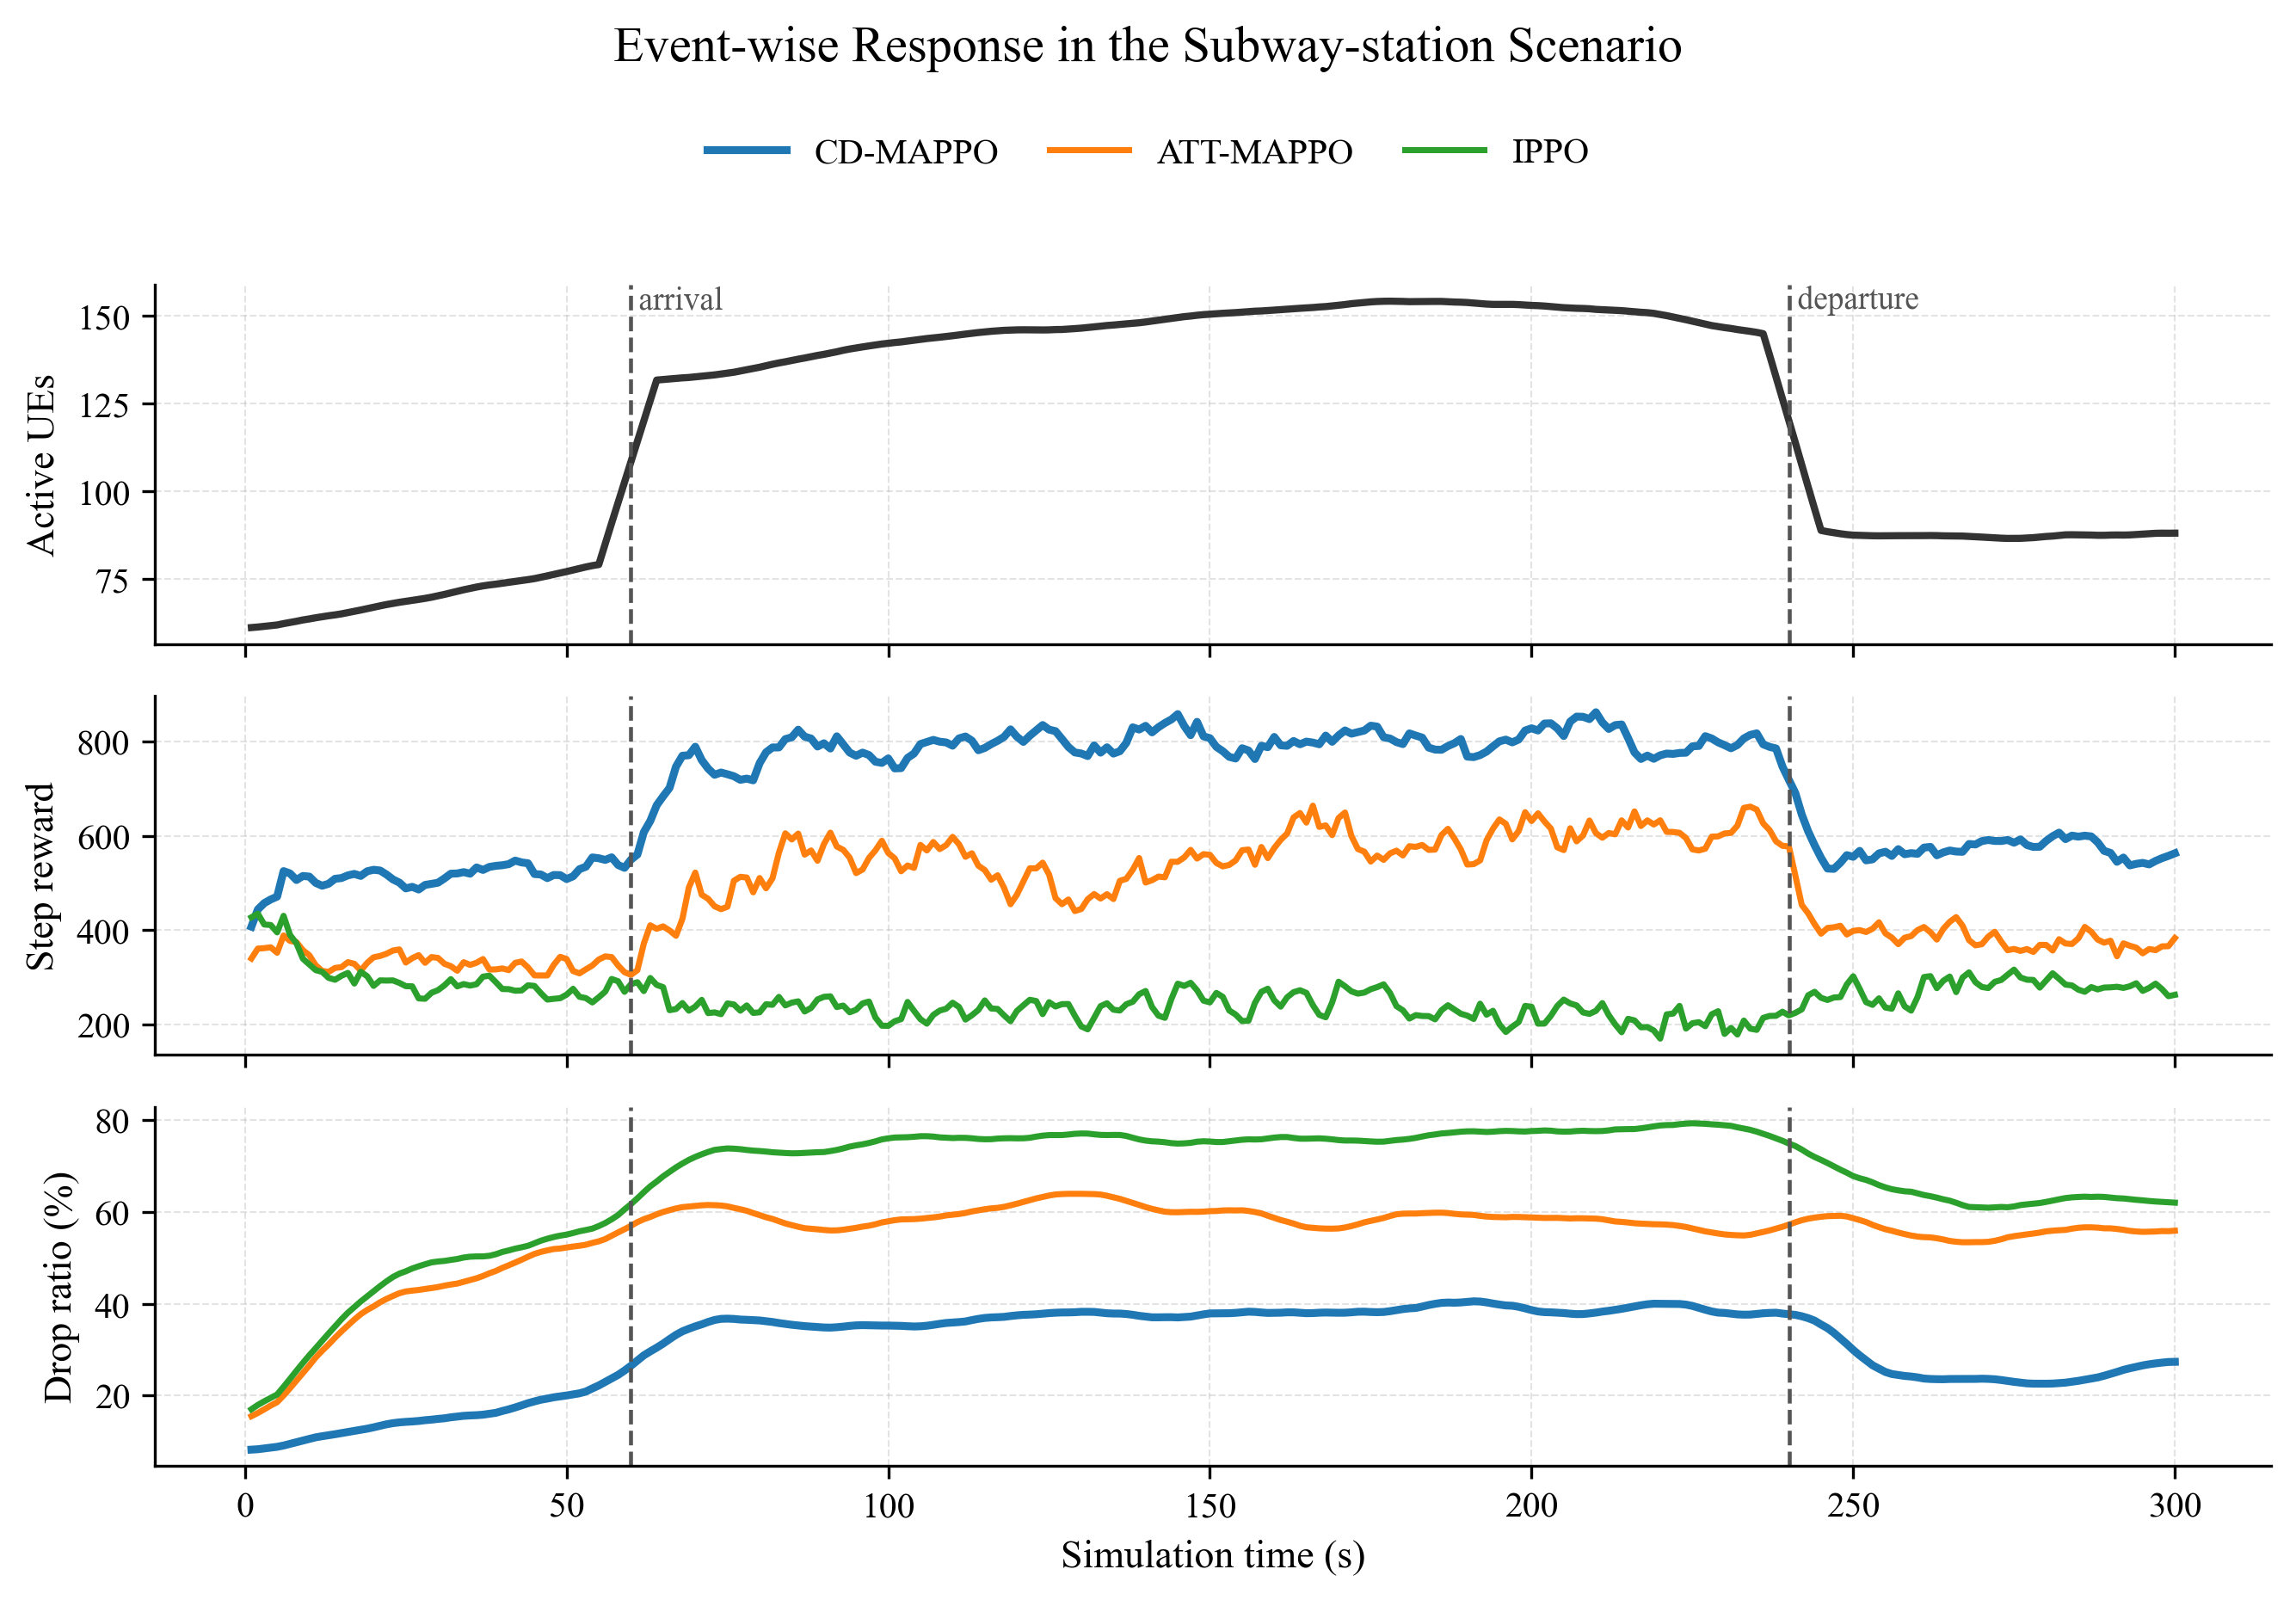

The table this chart was drawn from, first rows:
method, time, active_ues, decision_tasks, local_ratio, step_reward, new_completed, new_dropped, new_finished_or_dropped, action_0_count, action_0_ratio, action_1_count, action_1_ratio, action_2_count, action_2_ratio, action_3_count, action_3_ratio
CD-MAPPO, 1.0, 60.6, 0.0, , 0.0, 0.0, 0.0, 0.0, 0.0, , 0.0, , 0.0, , 0.0, 
CD-MAPPO, 2.0, 61.0, 30.4, 0.0, 555.9, 13.4, 0.6, 14.0, 0.0, 0.0, 7.8, 0.2566, 10.4, 0.3421, 12.2, 0.4013
CD-MAPPO, 3.0, 61.2, 19.4, 0.0, 574.2, 13.8, 0.8, 14.6, 0.0, 0.0, 6.4, 0.3299, 4.4, 0.2268, 8.6, 0.4433
CD-MAPPO, 4.0, 61.4, 20.4, 0.1863, 498.2, 12.0, 1.4, 13.4, 3.8, 0.1863, 0.0, 0.0, 13.6, 0.6667, 3.0, 0.1471
CD-MAPPO, 5.0, 62.2, 17.2, 0.1395, 407.5, 12.0, 1.0, 13.0, 2.4, 0.1395, 0.4, 0.02326, 13.8, 0.8023, 0.6, 0.03488
CD-MAPPO, 6.0, 62.2, 18.0, 0.6667, 626.6, 15.6, 0.8, 16.4, 12.0, 0.6667, 5.0, 0.2778, 0.2, 0.01111, 0.8, 0.04444
CD-MAPPO, 7.0, 62.8, 18.2, 0.6813, 537.8, 16.4, 2.6, 19.0, 12.4, 0.6813, 5.0, 0.2747, 0.0, 0.0, 0.8, 0.04396
CD-MAPPO, 8.0, 63.0, 18.0, 0.6111, 519.6, 18.0, 2.0, 20.0, 11.0, 0.6111, 4.4, 0.2444, 0.0, 0.0, 2.6, 0.1444
CD-MAPPO, 9.0, 63.8, 20.0, 0.2, 519.2, 15.2, 0.6, 15.8, 4.0, 0.2, 6.8, 0.34, 2.0, 0.1, 7.2, 0.36
CD-MAPPO, 10.0, 64.0, 18.6, 0.08602, 487.7, 15.8, 2.2, 18.0, 1.6, 0.08602, 2.0, 0.1075, 2.0, 0.1075, 13.0, 0.6989
CD-MAPPO, 11.0, 64.0, 20.6, 0.3689, 510.9, 18.8, 1.6, 20.4, 7.6, 0.3689, 1.0, 0.04854, 2.2, 0.1068, 9.8, 0.4757
CD-MAPPO, 12.0, 64.2, 18.6, 0.4516, 448.7, 13.2, 1.8, 15.0, 8.4, 0.4516, 1.0, 0.05376, 5.4, 0.2903, 3.8, 0.2043
CD-MAPPO, 13.0, 64.8, 19.4, 0.3402, 575.5, 18.8, 2.2, 21.0, 6.6, 0.3402, 4.4, 0.2268, 8.2, 0.4227, 0.2, 0.01031
CD-MAPPO, 14.0, 64.8, 20.2, 0.1782, 395.8, 14.0, 3.4, 17.4, 3.6, 0.1782, 8.4, 0.4158, 7.2, 0.3564, 1.0, 0.0495
CD-MAPPO, 15.0, 65.2, 20.0, 0.36, 505.8, 17.0, 2.4, 19.4, 7.2, 0.36, 8.0, 0.4, 1.2, 0.06, 3.6, 0.18
CD-MAPPO, 16.0, 65.4, 18.2, 0.6264, 483.9, 14.4, 2.8, 17.2, 11.4, 0.6264, 1.8, 0.0989, 2.8, 0.1538, 2.2, 0.1209
CD-MAPPO, 17.0, 65.6, 17.0, 0.4706, 557.5, 18.8, 2.8, 21.6, 8.0, 0.4706, 1.0, 0.05882, 3.6, 0.2118, 4.4, 0.2588
CD-MAPPO, 18.0, 66.0, 20.8, 0.4808, 613.9, 20.4, 2.4, 22.8, 10.0, 0.4808, 2.4, 0.1154, 2.8, 0.1346, 5.6, 0.2692
CD-MAPPO, 19.0, 66.6, 18.6, 0.4301, 501.8, 14.0, 2.8, 16.8, 8.0, 0.4301, 1.4, 0.07527, 4.0, 0.2151, 5.2, 0.2796
CD-MAPPO, 20.0, 67.2, 20.4, 0.3824, 562.2, 19.0, 2.2, 21.2, 7.8, 0.3824, 0.8, 0.03922, 6.6, 0.3235, 5.2, 0.2549
CD-MAPPO, 21.0, 67.4, 18.8, 0.4574, 476.1, 15.4, 1.4, 16.8, 8.6, 0.4574, 3.0, 0.1596, 4.0, 0.2128, 3.2, 0.1702
CD-MAPPO, 22.0, 68.2, 24.8, 0.4032, 537.5, 14.4, 2.8, 17.2, 10.0, 0.4032, 4.4, 0.1774, 8.2, 0.3306, 2.2, 0.08871
CD-MAPPO, 23.0, 68.4, 21.2, 0.4717, 485, 18.0, 1.6, 19.6, 10.0, 0.4717, 8.2, 0.3868, 2.6, 0.1226, 0.4, 0.01887
CD-MAPPO, 24.0, 68.8, 18.2, 0.5824, 533.8, 19.2, 1.2, 20.4, 10.6, 0.5824, 5.0, 0.2747, 1.4, 0.07692, 1.2, 0.06593
CD-MAPPO, 25.0, 68.8, 21.4, 0.4766, 470.5, 15.2, 3.8, 19.0, 10.2, 0.4766, 2.2, 0.1028, 3.8, 0.1776, 5.2, 0.243
CD-MAPPO, 26.0, 69.0, 23.0, 0.4174, 480.1, 19.6, 4.2, 23.8, 9.6, 0.4174, 0.2, 0.008696, 4.0, 0.1739, 9.2, 0.4
CD-MAPPO, 27.0, 69.0, 22.2, 0.5045, 520.5, 17.0, 2.8, 19.8, 11.2, 0.5045, 0.4, 0.01802, 7.4, 0.3333, 3.2, 0.1441
CD-MAPPO, 28.0, 69.4, 20.8, 0.3942, 441.2, 18.0, 3.4, 21.4, 8.2, 0.3942, 2.6, 0.125, 6.4, 0.3077, 3.6, 0.1731
CD-MAPPO, 29.0, 69.6, 18.8, 0.5, 451.4, 15.8, 4.0, 19.8, 9.4, 0.5, 4.6, 0.2447, 2.2, 0.117, 2.6, 0.1383
CD-MAPPO, 30.0, 70.0, 21.6, 0.5185, 505.4, 17.8, 3.6, 21.4, 11.2, 0.5185, 1.6, 0.07407, 5.4, 0.25, 3.4, 0.1574
CD-MAPPO, 31.0, 70.6, 19.0, 0.4526, 487.2, 17.2, 5.4, 22.6, 8.6, 0.4526, 5.6, 0.2947, 2.0, 0.1053, 2.8, 0.1474
CD-MAPPO, 32.0, 71.0, 21.8, 0.422, 572.9, 20.2, 3.4, 23.6, 9.2, 0.422, 8.2, 0.3761, 0.0, 0.0, 4.4, 0.2018
CD-MAPPO, 33.0, 71.8, 20.6, 0.4272, 553.5, 18.2, 2.4, 20.6, 8.8, 0.4272, 2.2, 0.1068, 2.2, 0.1068, 7.4, 0.3592
CD-MAPPO, 34.0, 72.4, 20.8, 0.4231, 492.6, 16.4, 2.2, 18.6, 8.8, 0.4231, 1.0, 0.04808, 3.4, 0.1635, 7.6, 0.3654
CD-MAPPO, 35.0, 72.6, 22.6, 0.5752, 561.7, 18.4, 2.4, 20.8, 13.0, 0.5752, 3.0, 0.1327, 3.8, 0.1681, 2.8, 0.1239
CD-MAPPO, 36.0, 73.0, 19.4, 0.4124, 611.4, 19.6, 0.8, 20.4, 8.0, 0.4124, 2.8, 0.1443, 7.6, 0.3918, 1.0, 0.05155
CD-MAPPO, 37.0, 73.2, 22.8, 0.2105, 445.8, 17.2, 3.6, 20.8, 4.8, 0.2105, 1.6, 0.07018, 13.8, 0.6053, 2.6, 0.114
CD-MAPPO, 38.0, 73.6, 23.2, 0.3707, 476.8, 17.0, 2.8, 19.8, 8.6, 0.3707, 2.6, 0.1121, 8.4, 0.3621, 3.6, 0.1552
CD-MAPPO, 39.0, 73.6, 21.8, 0.5872, 475.5, 14.2, 3.2, 17.4, 12.8, 0.5872, 5.2, 0.2385, 0.8, 0.0367, 3.0, 0.1376
CD-MAPPO, 40.0, 74.0, 26.0, 0.6385, 606.6, 18.2, 5.0, 23.2, 16.6, 0.6385, 4.0, 0.1538, 2.6, 0.1, 2.8, 0.1077
CD-MAPPO, 41.0, 74.0, 23.4, 0.6239, 525.2, 18.2, 5.8, 24.0, 14.6, 0.6239, 2.0, 0.08547, 2.8, 0.1197, 4.0, 0.1709
CD-MAPPO, 42.0, 74.2, 20.4, 0.6667, 611.4, 21.2, 2.8, 24.0, 13.6, 0.6667, 3.8, 0.1863, 0.0, 0.0, 3.0, 0.1471
CD-MAPPO, 43.0, 74.4, 20.6, 0.5437, 512.8, 18.2, 5.4, 23.6, 11.2, 0.5437, 3.8, 0.1845, 0.0, 0.0, 5.6, 0.2718
CD-MAPPO, 44.0, 75.0, 21.6, 0.4722, 573.6, 21.2, 3.2, 24.4, 10.2, 0.4722, 5.2, 0.2407, 1.0, 0.0463, 5.2, 0.2407
CD-MAPPO, 45.0, 75.2, 23.8, 0.3613, 632.1, 20.4, 3.2, 23.6, 8.6, 0.3613, 4.6, 0.1933, 5.6, 0.2353, 5.0, 0.2101
CD-MAPPO, 46.0, 75.6, 23.8, 0.1681, 513.9, 18.6, 3.0, 21.6, 4.0, 0.1681, 3.2, 0.1345, 8.0, 0.3361, 8.6, 0.3613
CD-MAPPO, 47.0, 75.8, 20.2, 0.2475, 441.7, 16.8, 3.4, 20.2, 5.0, 0.2475, 5.0, 0.2475, 8.0, 0.396, 2.2, 0.1089
CD-MAPPO, 48.0, 76.0, 24.2, 0.4711, 459.6, 14.6, 6.4, 21.0, 11.4, 0.4711, 7.4, 0.3058, 3.8, 0.157, 1.6, 0.06612
CD-MAPPO, 49.0, 76.6, 23.2, 0.4914, 400.9, 14.8, 5.8, 20.6, 11.4, 0.4914, 3.4, 0.1466, 1.4, 0.06034, 7.0, 0.3017
CD-MAPPO, 50.0, 77.4, 24.2, 0.4132, 515.8, 18.0, 4.6, 22.6, 10.0, 0.4132, 0.8, 0.03306, 4.2, 0.1736, 9.2, 0.3802
CD-MAPPO, 51.0, 77.8, 23.6, 0.5339, 542.6, 19.8, 7.0, 26.8, 12.6, 0.5339, 1.4, 0.05932, 7.4, 0.3136, 2.2, 0.09322
CD-MAPPO, 52.0, 78.2, 23.4, 0.5556, 572.3, 20.0, 4.8, 24.8, 13.0, 0.5556, 2.2, 0.09402, 5.4, 0.2308, 2.8, 0.1197
CD-MAPPO, 53.0, 78.6, 25.0, 0.64, 570.7, 18.2, 3.4, 21.6, 16.0, 0.64, 0.6, 0.024, 3.6, 0.144, 4.8, 0.192
CD-MAPPO, 54.0, 78.8, 22.0, 0.5091, 557.9, 18.8, 4.8, 23.6, 11.2, 0.5091, 2.4, 0.1091, 4.2, 0.1909, 4.2, 0.1909
CD-MAPPO, 55.0, 79.6, 23.0, 0.4522, 565.7, 19.0, 3.2, 22.2, 10.4, 0.4522, 3.8, 0.1652, 6.2, 0.2696, 2.6, 0.113
CD-MAPPO, 56.0, 79.8, 21.6, 0.4537, 578.5, 19.2, 3.2, 22.4, 9.8, 0.4537, 7.4, 0.3426, 3.0, 0.1389, 1.4, 0.06481
CD-MAPPO, 57.0, 79.8, 26.6, 0.5338, 506.5, 17.2, 6.0, 23.2, 14.2, 0.5338, 10.2, 0.3835, 0.0, 0.0, 2.2, 0.08271
CD-MAPPO, 58.0, 80.0, 21.4, 0.6636, 577.8, 19.4, 5.8, 25.2, 14.2, 0.6636, 2.4, 0.1121, 1.4, 0.06542, 3.4, 0.1589
CD-MAPPO, 59.0, 80.2, 26.0, 0.4923, 500.3, 16.8, 5.6, 22.4, 12.8, 0.4923, 1.0, 0.03846, 7.0, 0.2692, 5.2, 0.2
CD-MAPPO, 60.0, 131.0, 21.4, 0.4486, 511.3, 19.8, 6.2, 26.0, 9.6, 0.4486, 0.0, 0.0, 5.6, 0.2617, 6.2, 0.2897
... 840 more rows
